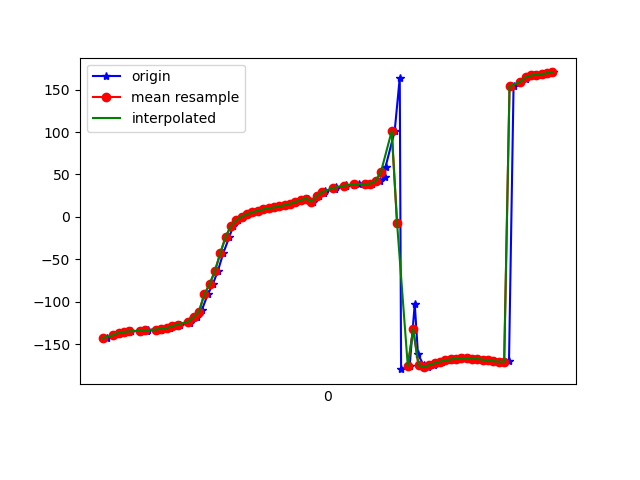

The file beside this chart, header and first rows:
1618777880477, 1473564311100532, -142.82643, 3.5936148, 1.9624801
1618777880502, 1473564330331302, -139.5, 5.27, -3.867
1618777880525, 1473564349562072, -136.4, 6.48, -9.015
1618777880558, 1473564368792842, -135.6, 7.926, -11.2
1618777880561, 1473564388023612, -134.9, 8.167, -12.07
1618777880565, 1473564407254382, -135.1, 8.869, -12.23
1618777880607, 1473564426485152, -134.2, 8.966, -13.14
1618777880627, 1473564445715922, -134.2, 9.199, -13.69
1618777880630, 1473564464946692, -133.2, 9.52, -15.18
1618777880673, 1473564484177462, -132.8, 10.1, -15.73
1618777880677, 1473564503408232, -133, 11.99, -15.67
1618777880682, 1473564522639002, -131.7, 14.84, -16.6
1618777880713, 1473564541869772, -131.1, 19.04, -17.26
1618777880727, 1473564561100542, -128.9, 24.27, -18.98
1618777880748, 1473564580331312, -126.9, 31.51, -20.49
1618777880785, 1473564599562082, -125.4, 41.33, -23.42
1618777880788, 1473564618792852, -121.3, 49.64, -28.09
1618777880811, 1473564638023622, -118.3, 57.11, -33.14
1618777880820, 1473564657376500, -113.9, 63.33, -40.38
1618777880831, 1473564676607270, -109.7, 67.64, -47.13
1618777880853, 1473564695838040, -91.43, 69.54, -51.96
1618777880872, 1473564715068810, -79.32, 75.09, -69.58
1618777880891, 1473564734299580, -63.44, 77.58, -89.16
1618777880911, 1473564753530350, -42.66, 78.37, -113.9
1618777880934, 1473564772761120, -23.21, 77.21, -137.4
1618777880948, 1473564791991890, -10.66, 74.89, -154.2
1618777880967, 1473564811222660, -3.753, 72.47, -165.3
1618777880982, 1473564830453430, 0.3193, 70.53, -173.5
1618777881003, 1473564849684200, 3.161, 69.09, 179.9
1618777881023, 1473564868914970, 5.386, 68, 174.3
1618777881041, 1473564888145740, 7.238, 67.09, 169.8
1618777881062, 1473564907376510, 8.78, 66.12, 166.2
1618777881085, 1473564926607280, 10.09, 64.99, 163.4
1618777881101, 1473564945838050, 11.21, 63.87, 161.3
1618777881122, 1473564965068820, 12.39, 62.96, 159.8
1618777881146, 1473564984299590, 13.82, 62.22, 158.5
1618777881160, 1473565003530360, 15.54, 61.47, 157.6
1618777881182, 1473565022761130, 17.52, 60.66, 157.1
1618777881202, 1473565041991900, 19.6, 59.73, 156.8
1618777881226, 1473565061222670, 21.51, 58.68, 157.3
1618777881247, 1473565080453440, 17.83, 62.66, -176.8
1618777881268, 1473565099684210, 24.45, 60.05, 172.9
1618777881287, 1473565118914980, 27.74, 58.32, 169.7
1618777881291, 1473565138145750, 30.4, 57.41, 167.7
1618777881327, 1473565157376520, 33.03, 57.84, 166.9
1618777881332, 1473565176607290, 34.96, 59.96, 169.9
1618777881368, 1473565195838060, 36.21, 62.56, 173.8
1618777881370, 1473565215068830, 37.1, 65.97, 177.6
1618777881400, 1473565234299600, 38.12, 69.98, -179.2
1618777881418, 1473565253530370, 38.95, 73.47, -176.4
1618777881442, 1473565272761140, 38.76, 76, -173.2
1618777881445, 1473565291991910, 38.49, 78.06, -170.4
1618777881467, 1473565311222680, 39.24, 80.02, -169.3
1618777881498, 1473565330453450, 42.17, 81.8, -171
1618777881514, 1473565349684220, 47.57, 83.41, -175.7
1618777881517, 1473565368914990, 59.11, 85.4, 173
1618777881551, 1473565388145760, 101.1, 87.33, 130.6
1618777881570, 1473565407376530, 164.1, 85.87, 66.91
1618777881575, 1473565426607300, -179.6, 82.46, 49.52
1618777881607, 1473565445838070, -175.7, 78.98, 44.39
1618777881626, 1473565465068840, -102.6, 82.3, -31.77
... 28 more rows
